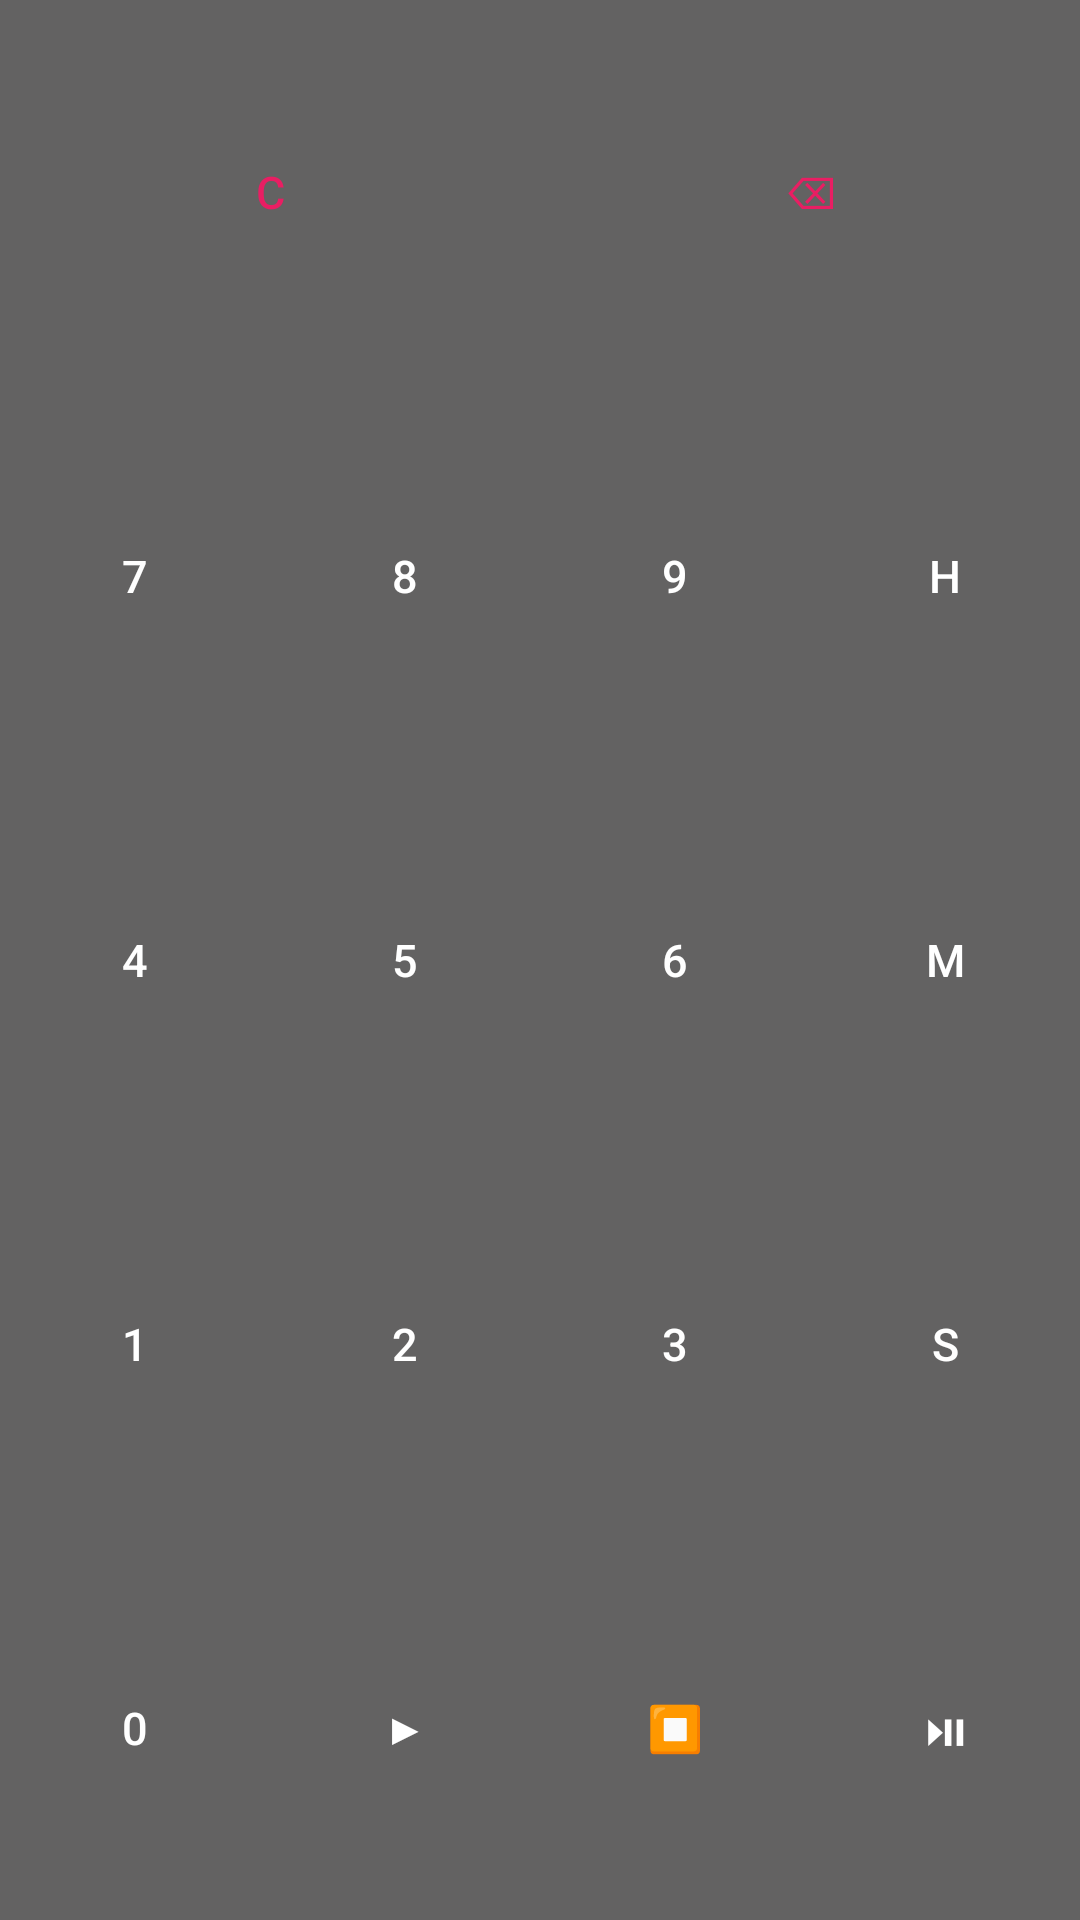

Android layout source for this screen:
<!-- AndroidManifest.xml: application theme Theme.MobileApp_Timer -->
<!-- res/layout/small_keypad.xml -->
<?xml version="1.0" encoding="utf-8"?>
<LinearLayout xmlns:android="http://schemas.android.com/apk/res/android"
    xmlns:tools="http://schemas.android.com/tools"
    android:layout_width="match_parent"
    android:layout_height="match_parent"
    android:orientation="vertical"
    android:background="@color/white"
    tools:ignore="HardcodedText"
    tools:context=".MainActivity">


        <LinearLayout
            style="@style/buttonRow">

            <Button
                style="@style/buttonOperatorSmall"
                android:onClick="allClearAction"
                android:text="C"
                android:textColor="@color/red"
                tools:ignore="TextContrastCheck" />

            <Button
                style="@style/buttonOperatorSmall"
                android:onClick="backSpaceAction"
                android:text="⌫"
                android:textColor="@color/red"
                tools:ignore="TextContrastCheck"
                />

        </LinearLayout>

    <LinearLayout
        style="@style/buttonRow">

        <Button
            style="@style/buttonNumberSmall"
            android:text="7" />

        <Button
            style="@style/buttonNumberSmall"
            android:text="8" />

        <Button
            style="@style/buttonNumberSmall"
            android:text="9" />

        <Button
            style="@style/buttonNumberSmall"
            android:text="h"
            tools:ignore="TextContrastCheck" />

    </LinearLayout>

    <LinearLayout
        style="@style/buttonRow">

        <Button
            style="@style/buttonNumberSmall"
            android:text="4" />

        <Button
            style="@style/buttonNumberSmall"
            android:text="5" />
        <Button
            style="@style/buttonNumberSmall"
            android:text="6" />

        <Button
            style="@style/buttonNumberSmall"
            android:text="m"
            tools:ignore="TextContrastCheck" />

    </LinearLayout>

    <LinearLayout
        style="@style/buttonRow">

        <Button
            style="@style/buttonNumberSmall"
            android:text="1"/>
        <Button
            style="@style/buttonNumberSmall"
            android:text="2"/>
        <Button
            style="@style/buttonNumberSmall"
            android:text="3" />

        <Button
            style="@style/buttonNumberSmall"
            android:text="s"
            tools:ignore="TextContrastCheck" />

    </LinearLayout>

    <LinearLayout
        style="@style/buttonRow">

        <Button
            style="@style/buttonNumberSmall"
            android:text="0" />

        <Button
            style="@style/buttonNumberSmall"
            android:text="▶"
            tools:ignore="TextContrastCheck" />

        <Button
            android:id="@+id/button3"
            style="@style/buttonNumberSmall"
            android:text="⏹" />

        <Button
            style="@style/buttonNumberSmall"
            android:text="⏯" />

    </LinearLayout>


</LinearLayout>
<!-- resources referenced by this layout -->
<resources>
  <color name="red">#E91E63</color>
  <color name="white">#FFFFFFFF</color>
  <style name="buttonNumberSmall">
          <item name="android:layout_weight">1</item>
          <item name="android:layout_width">0dp</item>
          <item name="android:layout_height">match_parent</item>
          <item name="android:background">@color/grey</item>
          <item name="android:textSize">15sp</item>
          <item name="android:textColor">@color/white</item>
          <item name="android:onClick">numberAction</item>
      </style>
  <style name="buttonOperatorSmall">
          <item name="android:layout_weight">1</item>
          <item name="android:layout_width">0dp</item>
          <item name="android:layout_height">match_parent</item>
          <item name="android:background">@color/grey</item>
          <item name="android:textSize">15sp</item>
          <item name="android:textColor">@color/white</item>
          <item name="android:onClick">symbolAction</item>
      </style>
  <style name="buttonRow">
          <item name="android:layout_weight">1</item>
          <item name="android:layout_width">match_parent</item>
          <item name="android:layout_height">0dp</item>
      </style>
  <style name="Theme.MobileApp_Timer" parent="Theme.MaterialComponents.DayNight.DarkActionBar">
          
          <item name="colorPrimary">@color/purple_500</item>
          <item name="colorPrimaryVariant">@color/purple_700</item>
          <item name="colorOnPrimary">@color/white</item>
          
          <item name="android:statusBarColor" tools:targetApi="l">?attr/colorPrimaryVariant</item>
          
      </style>
  <color name="grey">#636262</color>
  <color name="purple_500">#FF6200EE</color>
  <color name="purple_700">#FF3700B3</color>
</resources>
